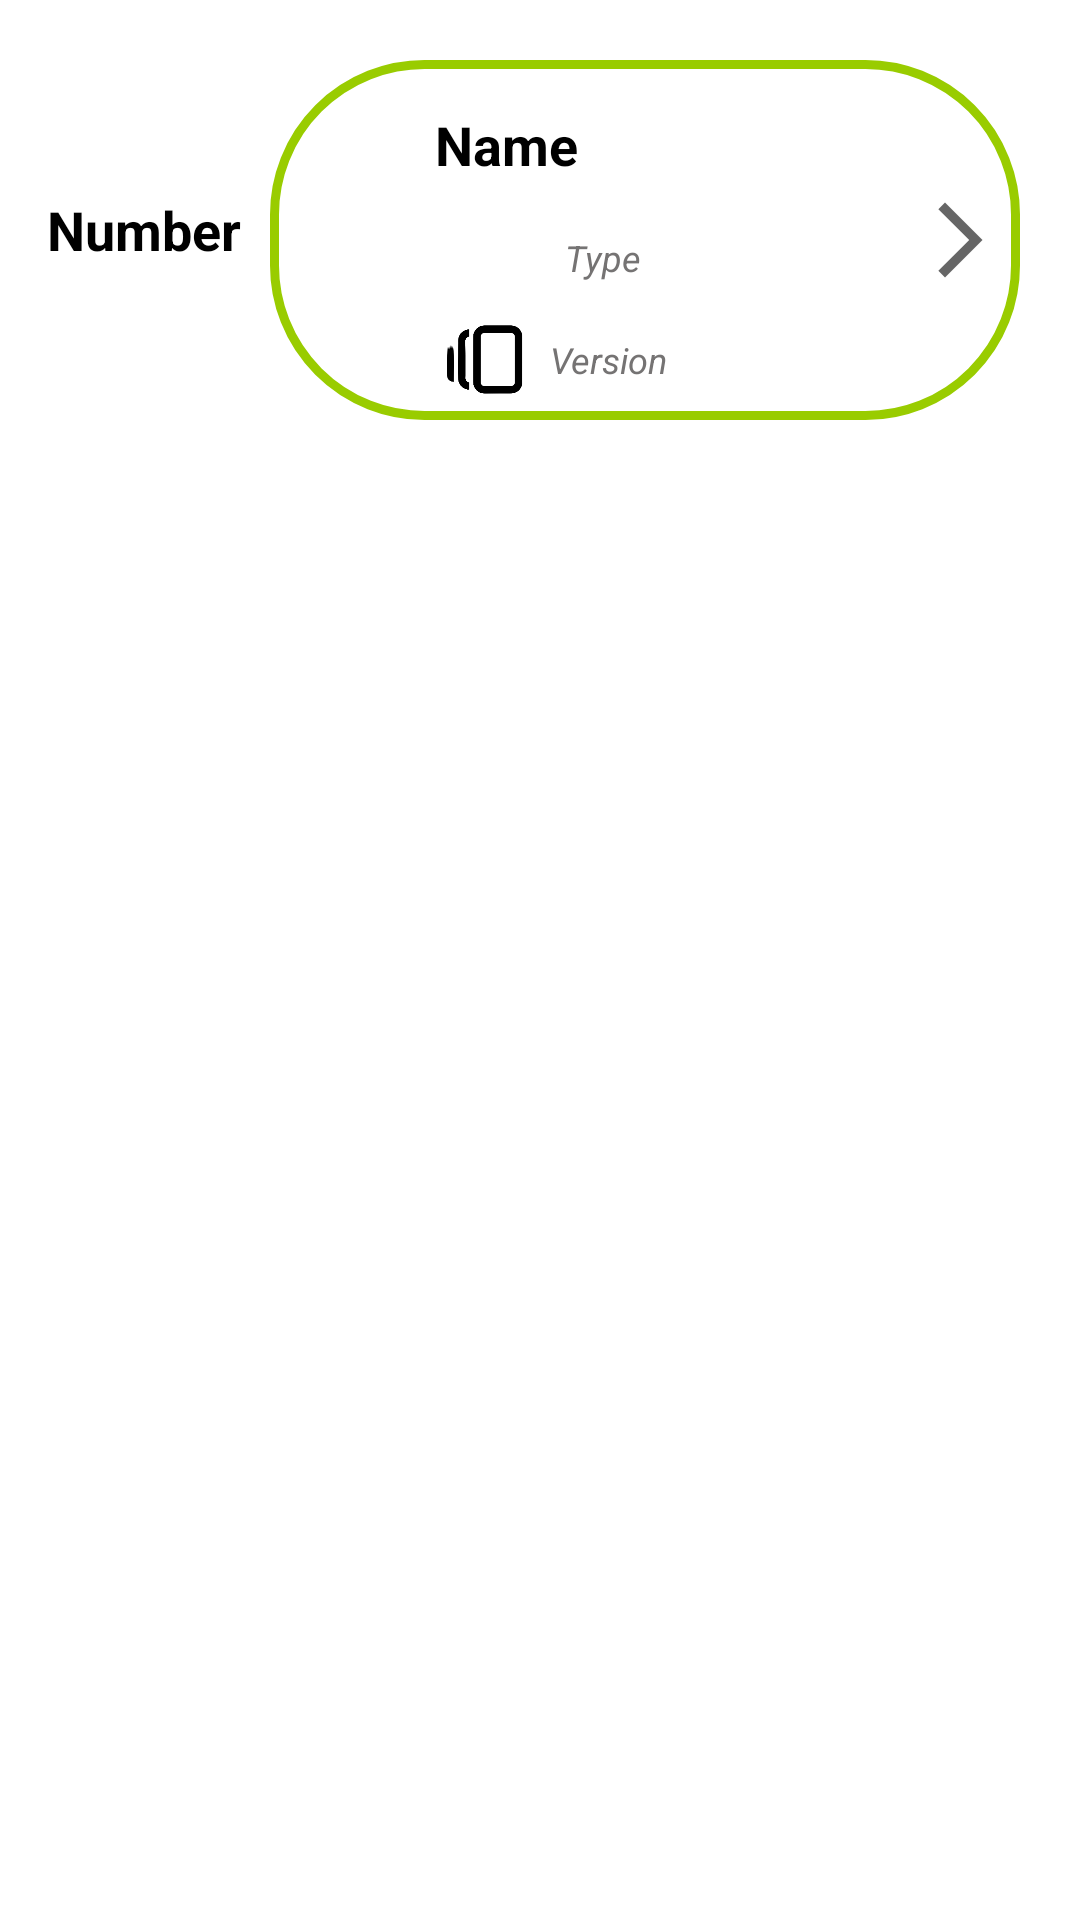

The Android layout XML behind this screen, and the referenced resources:
<!-- AndroidManifest.xml: application theme Theme.NT118N11MMCL_ProjectFinal -->
<!-- res/layout/recyclerview_item_2.xml -->
<?xml version="1.0" encoding="utf-8"?>
<LinearLayout xmlns:android="http://schemas.android.com/apk/res/android"
    android:layout_width="match_parent"
    android:layout_height="wrap_content"
    android:orientation="vertical"
    android:paddingTop="20dp"
    android:paddingRight="20dp">

    <FrameLayout
        android:layout_width="match_parent"
        android:layout_height="match_parent">

        <TextView
            android:id="@+id/tvnumber2"
            android:layout_width="66dp"
            android:layout_height="81dp"
            android:layout_marginLeft="15dp"
            android:layout_marginTop="16dp"
            android:layout_marginBottom="10dp"
            android:gravity="center"
            android:text="Number"
            android:textAlignment="center"
            android:textColor="#000000"
            android:textSize="18sp"
            android:textStyle="bold" />

        <RelativeLayout
            android:id="@+id/rtlFood"
            android:layout_width="match_parent"
            android:layout_height="120dp"
            android:layout_marginLeft="90dp"
            android:layout_marginBottom="10dp"
            android:background="@drawable/button_background2">

            <TextView
                android:id="@+id/tvname"
                android:layout_width="wrap_content"
                android:layout_height="wrap_content"
                android:layout_marginLeft="55dp"
                android:layout_marginTop="16dp"
                android:layout_marginBottom="10dp"
                android:gravity="center"
                android:text="Name"
                android:textAlignment="center"
                android:textColor="#000000"
                android:textSize="18sp"
                android:textStyle="bold" />

            <ImageView
                android:id="@+id/ivDining"
                android:layout_width="38dp"
                android:layout_height="31dp"
                android:layout_below="@+id/tvname"
                android:layout_alignLeft="@+id/tvname"
                android:layout_marginBottom="10dp"
                android:src="@drawable/icontype" />

            <TextView
                android:id="@+id/tvtype"
                android:layout_width="wrap_content"
                android:layout_height="wrap_content"
                android:layout_alignTop="@+id/ivDining"
                android:layout_alignBottom="@+id/ivDining"
                android:layout_marginLeft="5dp"
                android:layout_toRightOf="@+id/ivDining"
                android:gravity="center"
                android:text="Type"
                android:textAlignment="center"
                android:textColor="#757373"
                android:textSize="12sp"
                android:textStyle="italic" />

            <ImageView
                android:id="@+id/ivSale"
                android:layout_width="33dp"
                android:layout_height="41dp"
                android:layout_below="@+id/ivDining"
                android:layout_alignLeft="@+id/tvname"
                android:layout_marginTop="-7dp"
                android:layout_marginBottom="5dp"
                android:src="@drawable/version" />

            <TextView
                android:id="@+id/tvversion"
                android:layout_width="wrap_content"
                android:layout_height="wrap_content"
                android:layout_alignTop="@+id/ivSale"
                android:layout_alignBottom="@+id/ivSale"
                android:layout_marginLeft="5dp"
                android:layout_toRightOf="@+id/ivSale"
                android:gravity="center"
                android:text="Version"
                android:textAlignment="center"
                android:textColor="#757373"
                android:textSize="12sp"
                android:textStyle="italic" />

            <ImageView
                android:id="@+id/ivView"
                android:layout_width="wrap_content"
                android:layout_height="wrap_content"
                android:layout_alignParentRight="true"
                android:layout_centerInParent="true"
                android:layout_marginRight="5dp"
                android:src="@drawable/ic_arrow_forward" />
        </RelativeLayout>
    </FrameLayout>
</LinearLayout>
<!-- resources referenced by this layout -->
<resources>
  <!-- drawable button_background2 (drawable) -->
  <?xml version="1.0" encoding="utf-8"?>
  <shape xmlns:android="http://schemas.android.com/apk/res/android"
      android:shape="rectangle">
      <solid android:color="#FFFFFF"></solid>-->
   <corners android:radius="50dp"></corners>-->
      <stroke android:width="3dp"
          android:color="@android:color/holo_green_light"/>
  </shape>
  <!-- drawable ic_arrow_forward (drawable) -->
  <vector xmlns:android="http://schemas.android.com/apk/res/android"
      android:width="30dp"
      android:height="30dp"
      android:viewportWidth="24"
      android:viewportHeight="24"
      android:tint="?attr/colorControlNormal"
      android:autoMirrored="true">
    <path
        android:fillColor="#000000"
        android:pathData="M6.23,20.23l1.77,1.77l10,-10l-10,-10l-1.77,1.77l8.23,8.23z"/>
  </vector>
  <!-- drawable version: png bitmap (drawable, 8791 bytes) -->
  <style name="Theme.NT118N11MMCL_ProjectFinal" parent="Theme.MaterialComponents.DayNight.DarkActionBar">
          
          <item name="colorPrimary">@color/purple_500</item>
          <item name="colorPrimaryVariant">@color/purple_700</item>
          <item name="colorOnPrimary">@color/white</item>
          
          <item name="colorSecondary">@color/teal_200</item>
          <item name="colorSecondaryVariant">@color/teal_700</item>
          <item name="colorOnSecondary">@color/black</item>
          
          <item name="android:statusBarColor" tools:targetApi="l">?attr/colorPrimaryVariant</item>
          
      </style>
  <color name="purple_500">#FF6200EE</color>
  <color name="purple_700">#FF3700B3</color>
  <color name="white">#FFFFFFFF</color>
  <color name="teal_200">#FF03DAC5</color>
  <color name="teal_700">#FF018786</color>
  <color name="black">#FF000000</color>
</resources>
